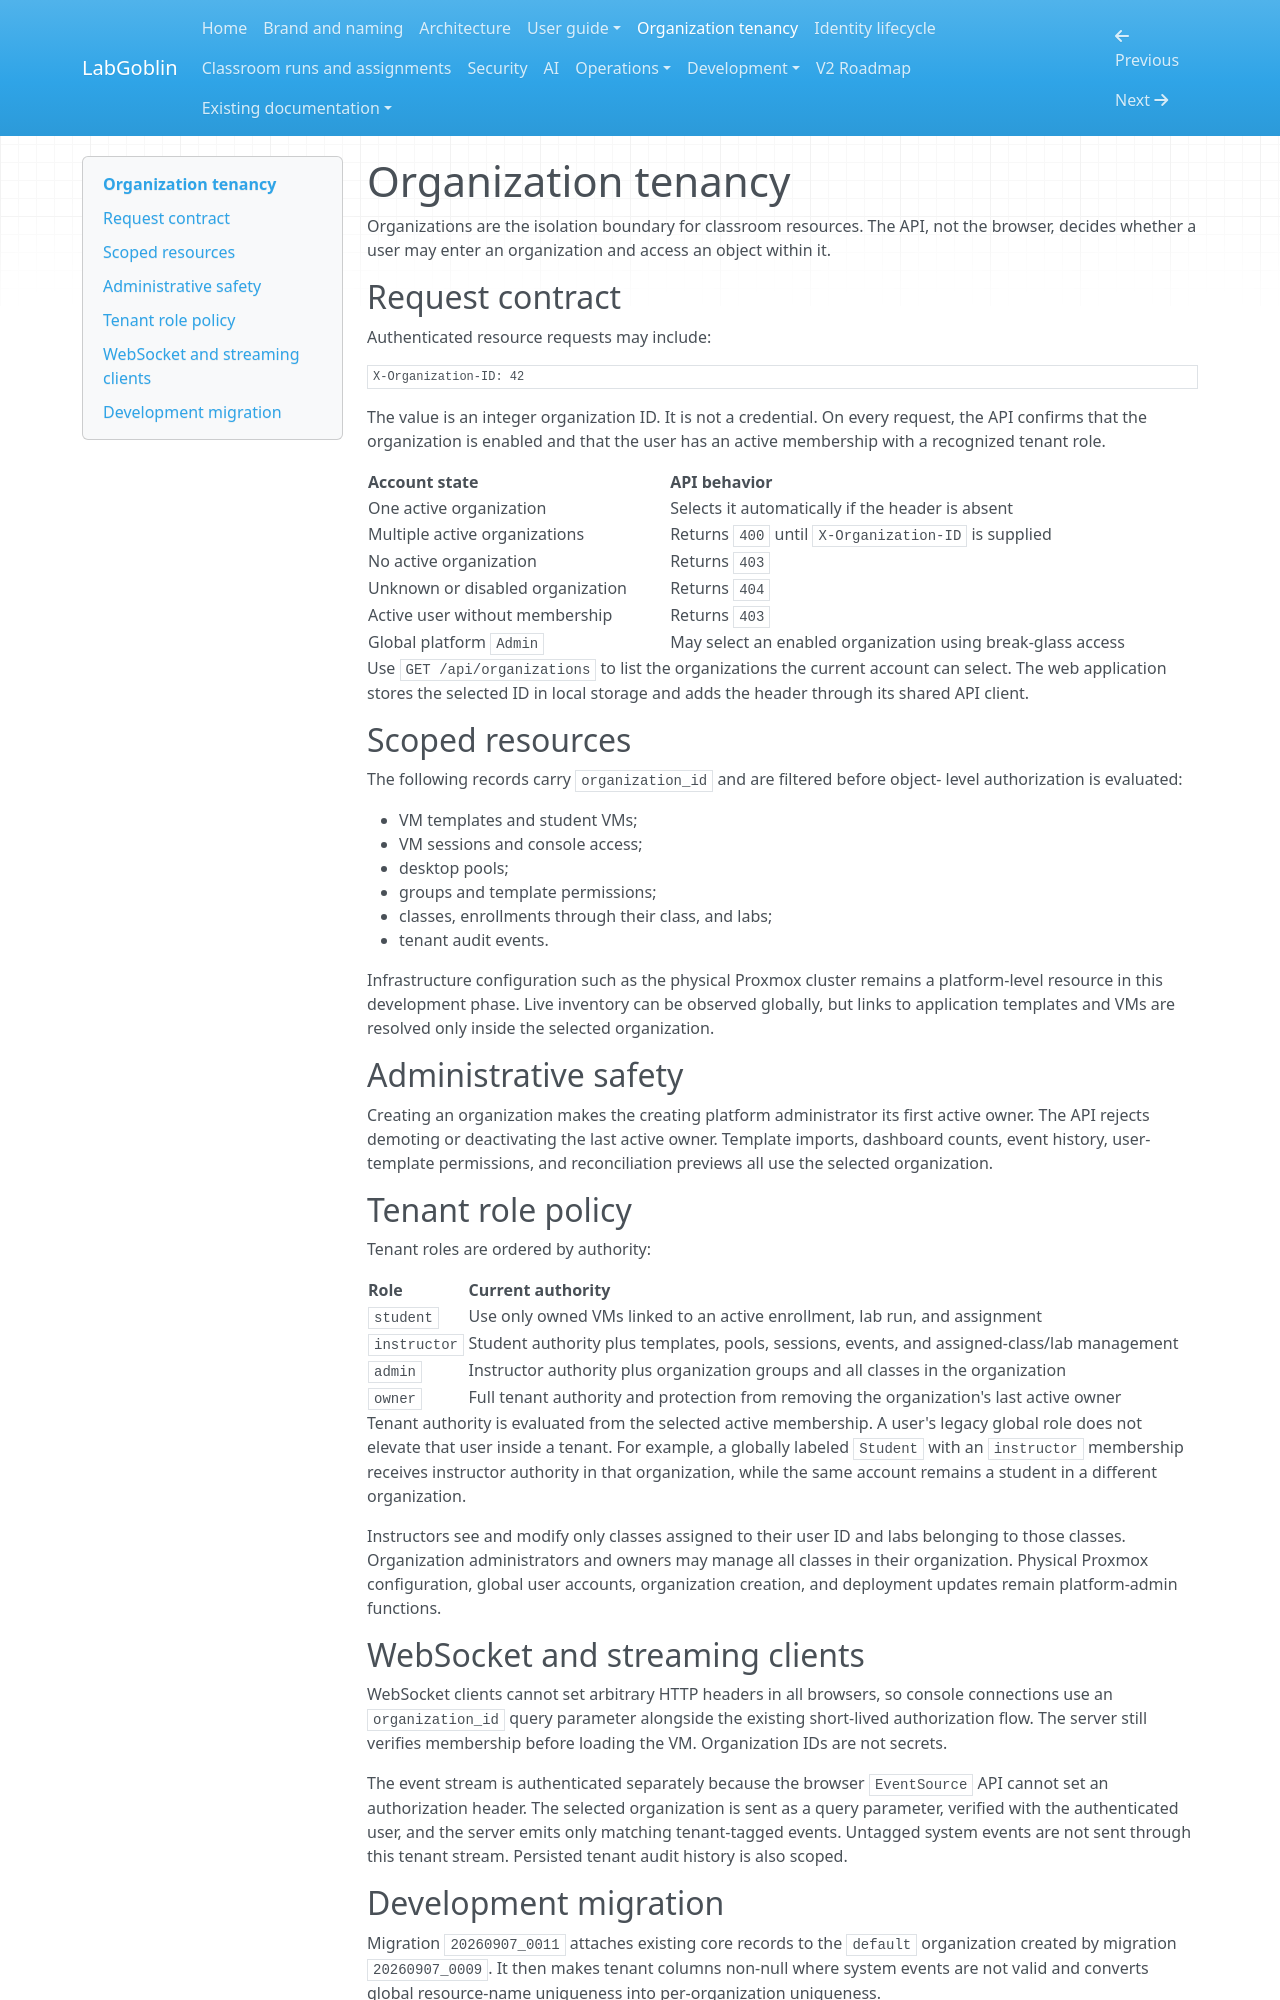

repository: wagnerks1990/proxmox-lab-platform · page: security/organization-tenancy/index.html · generator: mkdocs

# Organization tenancy

Organizations are the isolation boundary for classroom resources. The API,
not the browser, decides whether a user may enter an organization and access an
object within it.

## Request contract

Authenticated resource requests may include:

```http
X-Organization-ID: 42
```

The value is an integer organization ID. It is not a credential. On every
request, the API confirms that the organization is enabled and that the user
has an active membership with a recognized tenant role.

| Account state | API behavior |
|---|---|
| One active organization | Selects it automatically if the header is absent |
| Multiple active organizations | Returns `400` until `X-Organization-ID` is supplied |
| No active organization | Returns `403` |
| Unknown or disabled organization | Returns `404` |
| Active user without membership | Returns `403` |
| Global platform `Admin` | May select an enabled organization using break-glass access |

Use `GET /api/organizations` to list the organizations the current account can
select. The web application stores the selected ID in local storage and adds
the header through its shared API client.

## Scoped resources

The following records carry `organization_id` and are filtered before object-
level authorization is evaluated:

- VM templates and student VMs;
- VM sessions and console access;
- desktop pools;
- groups and template permissions;
- classes, enrollments through their class, and labs;
- tenant audit events.

Infrastructure configuration such as the physical Proxmox cluster remains a
platform-level resource in this development phase. Live inventory can be
observed globally, but links to application templates and VMs are resolved only
inside the selected organization.

## Administrative safety

Creating an organization makes the creating platform administrator its first
active owner. The API rejects demoting or deactivating the last active owner.
Template imports, dashboard counts, event history, user-template permissions,
and reconciliation previews all use the selected organization.

## Tenant role policy

Tenant roles are ordered by authority:

| Role | Current authority |
|---|---|
| `student` | Use only owned VMs linked to an active enrollment, lab run, and assignment |
| `instructor` | Student authority plus templates, pools, sessions, events, and assigned-class/lab management |
| `admin` | Instructor authority plus organization groups and all classes in the organization |
| `owner` | Full tenant authority and protection from removing the organization's last active owner |

Tenant authority is evaluated from the selected active membership. A user's
legacy global role does not elevate that user inside a tenant. For example, a
globally labeled `Student` with an `instructor` membership receives instructor
authority in that organization, while the same account remains a student in a
different organization.

Instructors see and modify only classes assigned to their user ID and labs
belonging to those classes. Organization administrators and owners may manage
all classes in their organization. Physical Proxmox configuration, global user
accounts, organization creation, and deployment updates remain platform-admin
functions.

## WebSocket and streaming clients

WebSocket clients cannot set arbitrary HTTP headers in all browsers, so console
connections use an `organization_id` query parameter alongside the existing
short-lived authorization flow. The server still verifies membership before
loading the VM. Organization IDs are not secrets.

The event stream is authenticated separately because the browser `EventSource`
API cannot set an authorization header. The selected organization is sent as a
query parameter, verified with the authenticated user, and the server emits
only matching tenant-tagged events. Untagged system events are not sent through
this tenant stream. Persisted tenant audit history is also scoped.
